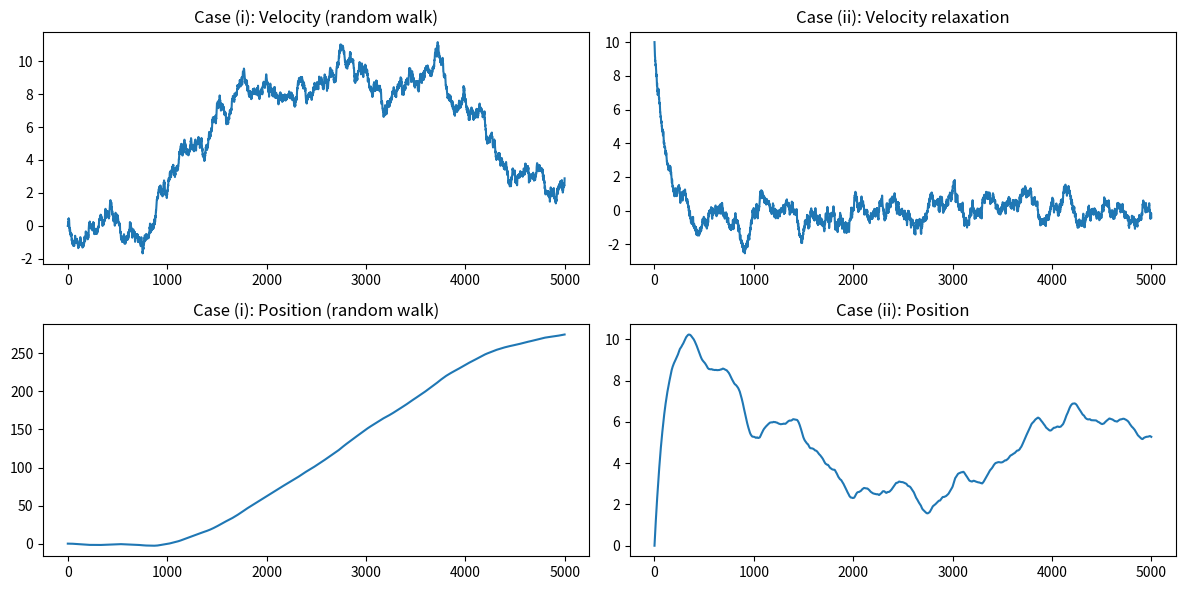

The matplotlib source for this figure:
import numpy as np
import matplotlib.pyplot as plt

dt = 0.01
steps = 5000
lambda_ = 1.0   
np.random.seed(42)

sigma = np.sqrt(1.0 / dt)

def langevin(case="random_only"):
    v = np.zeros(steps)
    x = np.zeros(steps)

    if case == "relaxation":
        v[0] = 10.0  

    for i in range(steps - 1):
        eta = np.random.normal(0, sigma)
        if case == "random_only":
            v[i+1] = v[i] + eta * dt  # λ = 0
        elif case == "relaxation":
            v[i+1] = v[i] - lambda_ * v[i] * dt + eta * dt
        x[i+1] = x[i] + v[i] * dt

    return x, v

x1, v1 = langevin("random_only")
x2, v2 = langevin("relaxation")

fig, axs = plt.subplots(2, 2, figsize=(12, 6))

axs[0,0].plot(v1)
axs[0,0].set_title("Case (i): Velocity (random walk)")
axs[1,0].plot(x1)
axs[1,0].set_title("Case (i): Position (random walk)")

axs[0,1].plot(v2)
axs[0,1].set_title("Case (ii): Velocity relaxation")
axs[1,1].plot(x2)
axs[1,1].set_title("Case (ii): Position")

plt.tight_layout()
plt.show()
